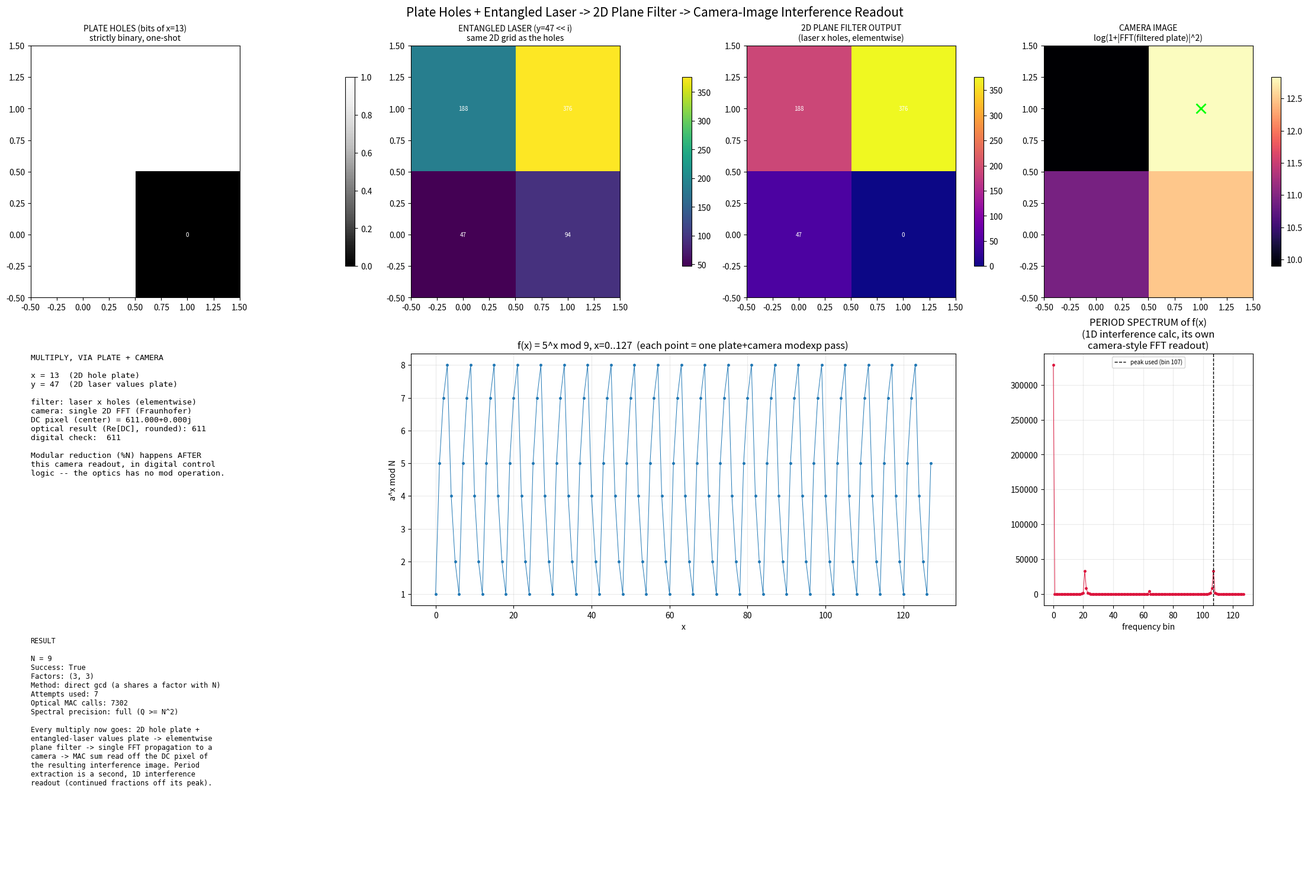

The matplotlib source for this figure:
import math
import random
from fractions import Fraction

import numpy as np
import matplotlib
matplotlib.use("Agg")
import matplotlib.pyplot as plt

np.set_printoptions(precision=3, suppress=True)

# =====================================================================
# HARDWARE MODEL, THIS VERSION
#
#   1. PLATE HOLES  -- a real 2D array of holes, each strictly binary
#      (0 = shut, 1 = open), one-shot. Nothing continuous, no partial
#      transmission.
#   2. ENTANGLED LASER -- a coherent field carrying the digital VALUES,
#      arranged on the SAME 2D grid as the holes, one value per hole
#      site. "Entangled" here just means value-site and hole-site are
#      the same physical pixel: the laser only shows up where its
#      matching hole is open.
#   3. 2D PLANE FILTER -- the laser passes through the plate: an
#      elementwise product of the values grid and the holes grid.
#      This is the ONLY thing the optics does at the plate itself.
#   4. INTERFERENCE CALC AT THE CAMERA IMAGE -- the filtered plate is
#      not read out pixel-by-pixel. It propagates (a single 2D Fourier
#      transform -- ordinary Fraunhofer far-field diffraction to a
#      camera sitting at the focal plane of a lens) and the CAMERA
#      records an interference pattern, i.e. optical power
#      |field|^2 at every pixel. The MAC accumulation -- the thing we
#      actually want -- is read off ONE pixel of that camera image:
#      the zero-order (DC) spot at the exact center of the pattern.
#      That pixel's complex amplitude is, by the definition of the
#      Fourier transform, the sum of every value on the plate. So
#      "sum the gated values" (the MAC) is done physically by
#      constructive interference at a single camera pixel, not by
#      digital addition.
#
# Modular reduction, carries beyond what interference-summing already
# gives for free, and period extraction from a built sequence remain
# explicitly digital/classical control logic layered around this
# optical core, exactly as before.
# =====================================================================


def entangled_laser_illuminate(values_plate, holes_plate):
    """The laser (values_plate) passing through the plate's holes
    (holes_plate). Every site is a paired (laser value, hole) pixel on
    the SAME 2D grid -- the plate physically only ever does this one
    elementwise gating operation."""
    if values_plate.shape != holes_plate.shape:
        raise ValueError("values plate and holes plate must be the same 2D shape")
    if not np.all(np.isin(holes_plate, [0.0, 1.0])):
        raise ValueError("holes must be strictly binary (0 shut / 1 open)")
    return values_plate * holes_plate


# Kept as a name-compatible alias: earlier versions of this hardware
# model called the same operation encode_same_plane(values, valves).
encode_same_plane = entangled_laser_illuminate


def fft2c(x):
    return np.fft.fftshift(np.fft.fft2(np.fft.ifftshift(x)))


def ifft2c(x):
    return np.fft.fftshift(np.fft.ifft2(np.fft.ifftshift(x)))


def propagate_to_camera(filtered_plate):
    """Single Fraunhofer propagation (one 2D FFT) from the plate to a
    camera at the lens focal plane. Returns the complex field actually
    present at the camera, and the intensity image the camera sensor
    physically records (|field|^2, an interference/power pattern)."""
    field = fft2c(filtered_plate)
    intensity = np.abs(field) ** 2
    return field, intensity


def camera_dc_pixel(field):
    """The zero spatial-frequency order lands exactly at the center of
    the shifted camera image. Its complex amplitude equals the sum of
    every pixel on the plate that produced it -- this is where the MAC
    accumulation is actually read out, optically, at the camera."""
    cy, cx = field.shape[0] // 2, field.shape[1] // 2
    return field[cy, cx], (cy, cx)


def to_square_plate(vector: np.ndarray) -> np.ndarray:
    """Lay a 1D list of per-hole values out as a genuine 2D plate
    (zero-padded to the next square number, then reshaped). The DC
    camera readout sums every pixel regardless of this arrangement, so
    the physics does not care about the exact layout -- only that it
    is a real 2D grid of holes, not a 1xN strip."""
    n = vector.shape[0]
    side = int(np.ceil(np.sqrt(max(n, 1))))
    padded = np.zeros(side * side, dtype=vector.dtype)
    padded[:n] = vector
    return padded.reshape(side, side)


# =====================================================================
# INTEGER MULTIPLY = ONE PLATE FILTER + ONE CAMERA INTERFERENCE READOUT
#
# x * y = sum_i  x_i * (y << i)     (x_i = bit i of x, LSB first)
#
#   VALUES plate: (y << i) placed at hole site i, laid out on a real
#                 2D grid (to_square_plate).
#   HOLES plate:  bit i of x at that same site, strictly binary.
#   FILTER:       entangled_laser_illuminate -> per-hole partial products,
#                 already zero wherever the bit is 0. This is the
#                 physical multiply-by-bit step.
#   CAMERA:       propagate_to_camera -> interference pattern; the sum
#                 of the partial products (== x*y) is read off the DC
#                 pixel at the camera, not accumulated digitally.
# =====================================================================

def optical_multiply(x: int, y: int, return_optics: bool = False):
    if x < 0 or y < 0:
        raise ValueError("this hardware model only carries unsigned magnitudes")
    if x == 0 or y == 0:
        if return_optics:
            empty = np.zeros((1, 1))
            return 0, {"holes_plate": empty, "values_plate": empty,
                        "filtered_plate": empty, "field": empty.astype(complex),
                        "intensity": empty, "dc_index": (0, 0)}
        return 0

    width = x.bit_length()
    bits = np.array([(x >> i) & 1 for i in range(width)], dtype=float)
    shifted_y = np.array([y * (1 << i) for i in range(width)], dtype=float)

    holes_plate = to_square_plate(bits)              # PLATE HOLES (2D, binary)
    values_plate = to_square_plate(shifted_y)         # ENTANGLED LASER (2D)

    filtered_plate = entangled_laser_illuminate(values_plate, holes_plate)  # 2D PLANE FILTER
    field, intensity = propagate_to_camera(filtered_plate)                  # CAMERA INTERFERENCE
    dc_value, dc_index = camera_dc_pixel(field)                             # MAC READOUT

    product = int(round(dc_value.real))

    if return_optics:
        optics = {"holes_plate": holes_plate, "values_plate": values_plate,
                  "filtered_plate": filtered_plate, "field": field,
                  "intensity": intensity, "dc_index": dc_index}
        return product, optics
    return product


# =====================================================================
# MODULAR REDUCTION -- still explicitly NOT an optical operation. The
# plate + camera can sum gated values via interference; it has no
# mechanism for "subtract N until below N." That stays digital control
# logic between optical_multiply calls.
# =====================================================================

def mod_mul_optical(x: int, y: int, N: int) -> int:
    product = optical_multiply(x % N, y % N)
    return product % N  # digital reduction, not optical


def modexp_optical(a: int, e: int, N: int, mac_calls: list[int] | None = None) -> int:
    result = 1 % N
    base = a % N
    while e > 0:
        if e & 1:
            result = mod_mul_optical(result, base, N)
            if mac_calls is not None:
                mac_calls[0] += 1
        base = mod_mul_optical(base, base, N)
        if mac_calls is not None:
            mac_calls[0] += 1
        e >>= 1
    return result


# =====================================================================
# PERIOD FINDING VIA INTERFERENCE -- the sequence f(x) = a^x mod N is
# still built one valve/camera pass at a time (every point costs one
# modexp_optical call, itself built from the plate+camera multiply
# above). A single 1D FFT of that whole sequence is then a second,
# independent interference spectrum -- the period is read off a peak
# in it via continued-fraction phase estimation, exactly the classical
# post-processing step used after a real quantum measurement in Shor's
# algorithm.
# =====================================================================

def next_pow2(n: int) -> int:
    return 1 << (n - 1).bit_length()


def find_order_interference(a: int, N: int, mac_calls: list[int], Q_cap: int = 1 << 15):
    Q_needed = next_pow2(N * N)
    Q = min(Q_needed, Q_cap)
    precision_reduced = Q < Q_needed

    seq = np.empty(Q, dtype=float)
    for x in range(Q):
        seq[x] = modexp_optical(a, x, N, mac_calls)

    spectrum = np.abs(np.fft.fft(seq)) ** 2
    order_by_strength = np.argsort(spectrum[1:])[::-1] + 1

    for k in order_by_strength[:16]:
        phase = Fraction(int(k), Q).limit_denominator(N)
        r_candidate = phase.denominator
        if r_candidate > 1 and pow(a, r_candidate, N) == 1:
            return r_candidate, seq, spectrum, int(k), Q, precision_reduced

    return None, seq, spectrum, None, Q, precision_reduced


# =====================================================================
# SHOR'S CLASSICAL POST-PROCESSING (gcd extraction) -- unchanged; this
# part was always classical, even in a real quantum implementation.
# =====================================================================

def try_factor(N: int, max_attempts: int = 25, rng: random.Random | None = None, Q_cap: int = 1 << 15) -> dict:
    if N < 4:
        raise ValueError("N must be >= 4")
  
    rng = rng or random.Random()
    total_mac_calls = 0
    history = []

    for attempt in range(1, max_attempts + 1):
        a = rng.randrange(2, N)
        g = math.gcd(a, N)
        if g != 1:
            factors = (g, N // g)
            history.append({"attempt": attempt, "a": a, "outcome": f"gcd(a,N)={g} directly (lucky)"})
            return {"success": True, "factors": factors, "attempts": attempt,
                    "method": "direct gcd (a shares a factor with N)",
                    "mac_calls": total_mac_calls, "history": history, "spectral": None}

        mac_calls = [0]
        r, seq, spectrum, peak_bin, Q, precision_reduced = find_order_interference(a, N, mac_calls, Q_cap=Q_cap)
        total_mac_calls += mac_calls[0]
        spectral_info = {"a": a, "seq": seq, "spectrum": spectrum, "peak_bin": peak_bin,
                          "Q": Q, "precision_reduced": precision_reduced}

        if r is None:
            note = " (reduced spectral precision, Q capped)" if precision_reduced else ""
            history.append({"attempt": attempt, "a": a, "outcome": f"no peak yielded a valid order{note}"})
            continue
        if r % 2 != 0:
            history.append({"attempt": attempt, "a": a, "outcome": f"order r={r} is odd, unusable"})
            continue

        x = modexp_optical(a, r // 2, N, mac_calls)
        if x == N - 1:
            history.append({"attempt": attempt, "a": a, "outcome": f"order r={r}, a^(r/2)=-1 mod N, trivial"})
            continue

        f1 = math.gcd(x - 1, N)
        f2 = math.gcd(x + 1, N)
        candidate = None
        for f in (f1, f2):
            if 1 < f < N:
                candidate = f
                break

        if candidate is None:
            history.append({"attempt": attempt, "a": a, "outcome": f"order r={r}, gcd extraction gave trivial factors"})
            continue

        other = N // candidate
        verified = (candidate * other == N)
        history.append({"attempt": attempt, "a": a, "outcome": f"order r={r} (interference peak bin {peak_bin}/{Q}), factor {candidate} found, verified={verified}"})
        if verified:
            return {"success": True, "factors": (candidate, other), "attempts": attempt,
                    "method": f"plate+camera Shor post-processing, a={a}, r={r}",
                    "mac_calls": total_mac_calls, "history": history, "spectral": spectral_info}

    return {"success": False, "factors": None, "attempts": max_attempts,
            "method": "exhausted attempts", "mac_calls": total_mac_calls, "history": history, "spectral": None}


# =====================================================================
# VISUALIZATION
# =====================================================================

def plot_matrix(fig, ax, data, title, cmap="viridis", vmin=None, vmax=None, annotate=False, mark=None):
    image = ax.imshow(data, origin="lower", interpolation="nearest", cmap=cmap,
                       vmin=vmin, vmax=vmax, aspect="auto")
    ax.set_title(title, fontsize=10)
    if annotate and data.size <= 64:
        for r in range(data.shape[0]):
            for c in range(data.shape[1]):
                ax.text(c, r, f"{data[r, c]:.0f}", ha="center", va="center", color="white", fontsize=7)
    if mark is not None:
        my, mx = mark
        ax.plot(mx, my, marker="x", color="lime", markersize=12, markeredgewidth=2)
    fig.colorbar(image, ax=ax, shrink=0.75)


def make_visualization(N, spectral, x_example, y_example, result, out_path):
    fig = plt.figure(figsize=(22, 15), layout="constrained")
    grid = fig.add_gridspec(3, 4)

    product, optics = optical_multiply(x_example, y_example, return_optics=True)

    ax1 = fig.add_subplot(grid[0, 0])
    plot_matrix(fig, ax1, optics["holes_plate"], f"PLATE HOLES (bits of x={x_example})\nstrictly binary, one-shot",
                cmap="Greys_r", vmin=0, vmax=1, annotate=True)

    ax2 = fig.add_subplot(grid[0, 1])
    plot_matrix(fig, ax2, optics["values_plate"], f"ENTANGLED LASER (y={y_example} << i)\nsame 2D grid as the holes",
                cmap="viridis", annotate=(optics["values_plate"].size <= 64))

    ax3 = fig.add_subplot(grid[0, 2])
    plot_matrix(fig, ax3, optics["filtered_plate"], "2D PLANE FILTER OUTPUT\n(laser x holes, elementwise)",
                cmap="plasma", annotate=(optics["filtered_plate"].size <= 64))

    ax4 = fig.add_subplot(grid[0, 3])
    plot_matrix(fig, ax4, np.log1p(optics["intensity"]), "CAMERA IMAGE\nlog(1+|FFT(filtered plate)|^2)",
                cmap="magma", mark=optics["dc_index"])

    ax5 = fig.add_subplot(grid[1, 0:1])
    ax5.axis("off")
    dc_val = optics["field"][optics["dc_index"]]
    lines = [
        "MULTIPLY, VIA PLATE + CAMERA", "",
        f"x = {x_example}  (2D hole plate)",
        f"y = {y_example}  (2D laser values plate)",
        "", "filter: laser x holes (elementwise)",
        "camera: single 2D FFT (Fraunhofer)",
        f"DC pixel (center) = {dc_val.real:.3f}{dc_val.imag:+.3f}j",
        f"optical result (Re[DC], rounded): {product}",
        f"digital check:  {x_example * y_example}",
        "", "Modular reduction (%N) happens AFTER",
        "this camera readout, in digital control",
        "logic -- the optics has no mod operation.",
    ]
    ax5.text(0.0, 1.0, "\n".join(lines), va="top", family="monospace", fontsize=9.5, transform=ax5.transAxes)

    a_used = spectral["a"]
    seq = spectral["seq"]
    spectrum = spectral["spectrum"]
    peak_bin = spectral["peak_bin"]
    Q = spectral["Q"]

    ax6 = fig.add_subplot(grid[1, 1:3])
    show_n = min(len(seq), 512)
    ax6.plot(range(show_n), seq[:show_n], marker="o", markersize=2.5, linewidth=0.7)
    ax6.set_title(f"f(x) = {a_used}^x mod {N}, x=0..{Q-1}  (each point = one plate+camera modexp pass)")
    ax6.set_xlabel("x")
    ax6.set_ylabel("a^x mod N")
    ax6.grid(alpha=0.25)

    ax7 = fig.add_subplot(grid[1, 3])
    show_bins = min(len(spectrum), 512)
    ax7.plot(range(show_bins), spectrum[:show_bins], marker="o", markersize=2.5, linewidth=0.7, color="crimson")
    if peak_bin is not None and peak_bin < show_bins:
        ax7.axvline(peak_bin, color="black", linestyle="--", linewidth=1,
                    label=f"peak used (bin {peak_bin})")
        ax7.legend(fontsize=7)
    ax7.set_title("PERIOD SPECTRUM of f(x)\n(1D interference calc, its own\ncamera-style FFT readout)")
    ax7.set_xlabel("frequency bin")
    ax7.grid(alpha=0.25)

    ax8 = fig.add_subplot(grid[2, 0:2])
    ax8.axis("off")
    precision_note = "reduced (Q capped)" if spectral["precision_reduced"] else "full (Q >= N^2)"
    summary = [
        "RESULT", "",
        f"N = {N}",
        f"Success: {result['success']}",
        f"Factors: {result['factors']}",
        f"Method: {result['method']}",
        f"Attempts used: {result['attempts']}",
        f"Optical MAC calls: {result['mac_calls']}",
        f"Spectral precision: {precision_note}",
        "",
        "Every multiply now goes: 2D hole plate +",
        "entangled-laser values plate -> elementwise",
        "plane filter -> single FFT propagation to a",
        "camera -> MAC sum read off the DC pixel of",
        "the resulting interference image. Period",
        "extraction is a second, 1D interference",
        "readout (continued fractions off its peak).",
    ]
    ax8.text(0.0, 1.0, "\n".join(summary), va="top", family="monospace", fontsize=8.5, transform=ax8.transAxes)

    fig.suptitle("Plate Holes + Entangled Laser -> 2D Plane Filter -> Camera-Image Interference Readout", fontsize=15)
    fig.savefig(out_path, dpi=150, bbox_inches="tight")
    plt.close(fig)


def run(N=9, seed=0, max_attempts=25, out_path="optical_shor_camera_plane.png", Q_cap=1 << 15):
    rng = random.Random(seed)

    print("=" * 78)
    print("PLATE + CAMERA FACTORIZATION (interference-based multiply and period-finding)")
    print("=" * 78)
    print(f"N = {N}")

    # sanity-check the multiply primitive against plain arithmetic first
    check_x, check_y = 13, 47
    optical_product = optical_multiply(check_x, check_y)
    assert optical_product == check_x * check_y, "optical_multiply disagreed with digital ground truth"
    print(f"Multiply primitive check: {check_x} * {check_y} = {optical_product} (matches digital: {optical_product == check_x*check_y})")

    result = try_factor(N, max_attempts=max_attempts, rng=rng, Q_cap=Q_cap)

    print("\n---- attempt history ----")
    for h in result["history"]:
        print(f"  attempt {h['attempt']:>2}: a={h['a']:>5}  {h['outcome']}")

    print("\n---- result ----")
    print(f"Success:          {result['success']}")
    print(f"Factors:          {result['factors']}")
    print(f"Method:           {result['method']}")
    print(f"Attempts used:    {result['attempts']}")
    print(f"Optical MAC calls: {result['mac_calls']}")

    if result["success"]:
        f1, f2 = result["factors"]
        assert f1 * f2 == N, "internal inconsistency: reported factors do not multiply back to N"
        print(f"Independent check: {f1} * {f2} = {f1*f2} == N: {f1*f2 == N}")

    spectral = result["spectral"]
    if spectral is None:
        a_demo = rng.randrange(2, N)
        mac_calls_demo = [0]
        _, seq, spectrum, peak_bin, Q, precision_reduced = find_order_interference(a_demo, N, mac_calls_demo, Q_cap=Q_cap)
        spectral = {"a": a_demo, "seq": seq, "spectrum": spectrum, "peak_bin": peak_bin,
                    "Q": Q, "precision_reduced": precision_reduced}

    make_visualization(N, spectral, check_x, check_y, result, out_path)
    print(f"\nPNG: {out_path}")
    return result


if __name__ == "__main__":
    run()
